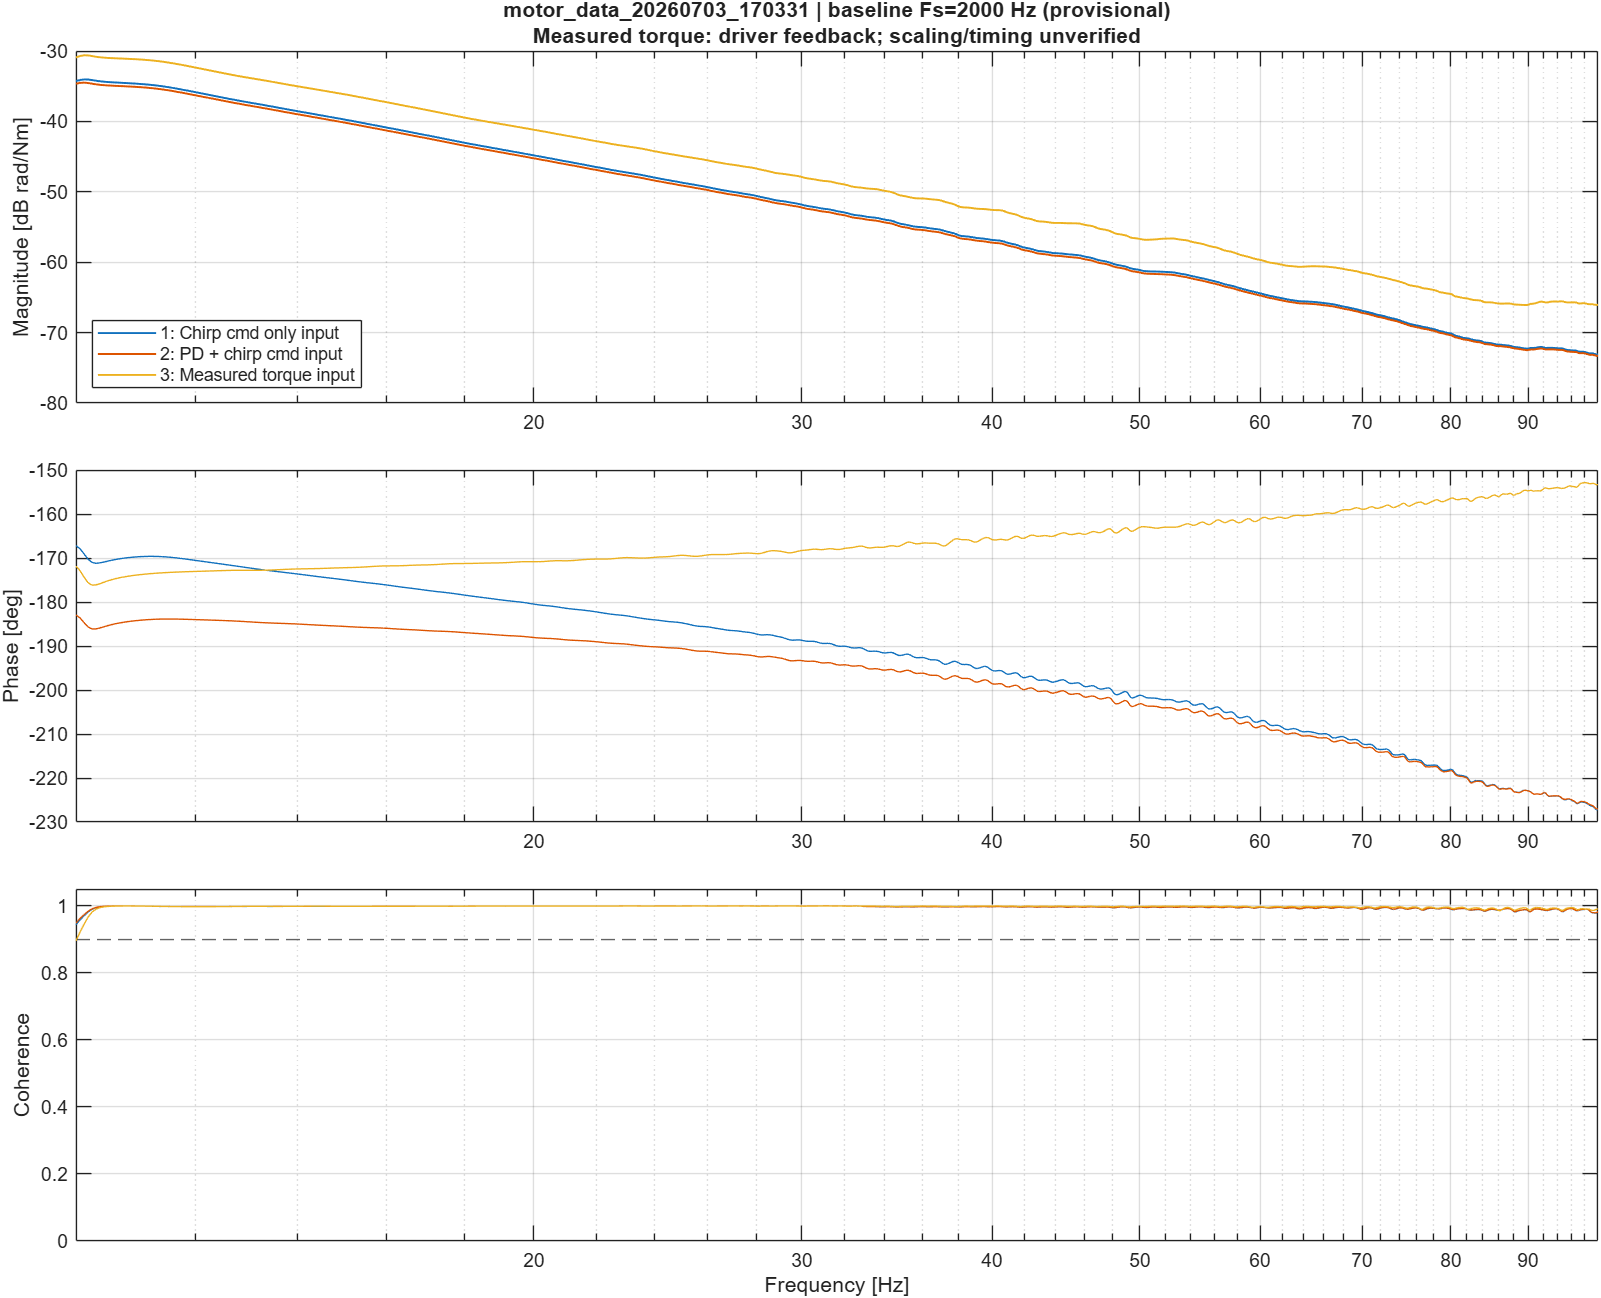

Data behind this chart, as committed beside it:
Frequency_Hz, Input1_Magnitude_dB, Input1_WrappedPhase_deg, Input1_ContinuousPhase_deg, Input1_Coherence, Input2_Magnitude_dB, Input2_WrappedPhase_deg, Input2_ContinuousPhase_deg, Input2_Coherence, Input3_Magnitude_dB, Input3_WrappedPhase_deg, Input3_ContinuousPhase_deg, Input3_Coherence
10.01, -34.26, -167.2, -167.2, 0.9433, -34.63, 177.1, -182.9, 0.9486, -30.92, -171.8, -171.8, 0.8954
10.07, -34.12, -167.9, -167.9, 0.9579, -34.53, 176.4, -183.6, 0.962, -30.71, -172.9, -172.9, 0.9215
10.13, -34.04, -169.1, -169.1, 0.9703, -34.49, 175.3, -184.7, 0.9733, -30.6, -174.3, -174.3, 0.9447
10.19, -34.05, -170.3, -170.3, 0.9814, -34.54, 174.3, -185.7, 0.9833, -30.62, -175.6, -175.6, 0.9657
10.25, -34.13, -171, -171, 0.9896, -34.64, 173.9, -186.1, 0.9907, -30.72, -176.1, -176.1, 0.9809
10.31, -34.22, -171.2, -171.2, 0.9944, -34.73, 173.9, -186.1, 0.995, -30.81, -176.1, -176.1, 0.9897
10.38, -34.3, -171.1, -171.1, 0.9969, -34.8, 174.1, -185.9, 0.9972, -30.89, -175.9, -175.9, 0.9943
10.44, -34.36, -170.9, -170.9, 0.9982, -34.85, 174.4, -185.6, 0.9983, -30.94, -175.5, -175.5, 0.9967
10.5, -34.4, -170.7, -170.7, 0.9988, -34.89, 174.6, -185.4, 0.9989, -30.98, -175.2, -175.2, 0.9979
10.56, -34.44, -170.5, -170.5, 0.9992, -34.92, 174.8, -185.2, 0.9993, -31.01, -175, -175, 0.9986
10.62, -34.47, -170.4, -170.4, 0.9994, -34.95, 175, -185, 0.9994, -31.03, -174.7, -174.7, 0.999
10.68, -34.5, -170.2, -170.2, 0.9994, -34.97, 175.2, -184.8, 0.9995, -31.06, -174.5, -174.5, 0.9992
10.74, -34.53, -170.1, -170.1, 0.9995, -35, 175.4, -184.6, 0.9995, -31.08, -174.4, -174.4, 0.9993
10.8, -34.56, -170, -170, 0.9994, -35.02, 175.5, -184.5, 0.9995, -31.1, -174.2, -174.2, 0.9993
10.86, -34.59, -169.9, -169.9, 0.9994, -35.05, 175.6, -184.4, 0.9994, -31.13, -174.1, -174.1, 0.9993
10.93, -34.62, -169.8, -169.8, 0.9993, -35.08, 175.7, -184.3, 0.9993, -31.15, -174, -174, 0.9992
10.99, -34.65, -169.7, -169.7, 0.9992, -35.11, 175.8, -184.2, 0.9992, -31.18, -173.8, -173.8, 0.9992
11.05, -34.69, -169.7, -169.7, 0.9991, -35.15, 175.9, -184.1, 0.9991, -31.22, -173.8, -173.8, 0.9991
11.11, -34.73, -169.6, -169.6, 0.9989, -35.19, 175.9, -184.1, 0.9989, -31.25, -173.7, -173.7, 0.9989
11.17, -34.78, -169.6, -169.6, 0.9987, -35.23, 176, -184, 0.9988, -31.3, -173.6, -173.6, 0.9988
11.23, -34.83, -169.6, -169.6, 0.9986, -35.28, 176, -184, 0.9986, -31.34, -173.5, -173.5, 0.9986
11.29, -34.88, -169.6, -169.6, 0.9984, -35.34, 176.1, -183.9, 0.9984, -31.4, -173.5, -173.5, 0.9984
11.35, -34.95, -169.7, -169.7, 0.9982, -35.4, 176.1, -183.9, 0.9983, -31.46, -173.4, -173.4, 0.9983
11.41, -35.02, -169.7, -169.7, 0.998, -35.47, 176.1, -183.9, 0.9981, -31.52, -173.4, -173.4, 0.9981
11.47, -35.09, -169.8, -169.8, 0.9978, -35.54, 176.1, -183.9, 0.9979, -31.59, -173.3, -173.3, 0.9979
11.54, -35.17, -169.8, -169.8, 0.9977, -35.62, 176.1, -183.9, 0.9978, -31.67, -173.3, -173.3, 0.9978
11.6, -35.25, -169.9, -169.9, 0.9976, -35.7, 176.1, -183.9, 0.9977, -31.76, -173.2, -173.2, 0.9976
11.66, -35.34, -170, -170, 0.9975, -35.79, 176.1, -183.9, 0.9976, -31.84, -173.2, -173.2, 0.9975
11.72, -35.43, -170.1, -170.1, 0.9974, -35.88, 176.1, -183.9, 0.9975, -31.93, -173.2, -173.2, 0.9974
11.78, -35.52, -170.2, -170.2, 0.9974, -35.97, 176.1, -183.9, 0.9975, -32.03, -173.1, -173.1, 0.9974
11.84, -35.62, -170.3, -170.3, 0.9974, -36.06, 176.1, -183.9, 0.9975, -32.12, -173.1, -173.1, 0.9974
11.9, -35.71, -170.4, -170.4, 0.9974, -36.16, 176, -184, 0.9975, -32.21, -173.1, -173.1, 0.9973
11.96, -35.81, -170.5, -170.5, 0.9974, -36.25, 176, -184, 0.9975, -32.31, -173.1, -173.1, 0.9973
12.02, -35.9, -170.6, -170.6, 0.9974, -36.34, 176, -184, 0.9975, -32.4, -173, -173, 0.9973
12.08, -35.99, -170.7, -170.7, 0.9974, -36.44, 176, -184, 0.9975, -32.5, -173, -173, 0.9973
12.15, -36.09, -170.8, -170.8, 0.9974, -36.53, 175.9, -184.1, 0.9975, -32.6, -173, -173, 0.9973
12.21, -36.18, -170.9, -170.9, 0.9974, -36.62, 175.9, -184.1, 0.9975, -32.69, -173, -173, 0.9973
12.27, -36.27, -171, -171, 0.9974, -36.71, 175.9, -184.1, 0.9975, -32.78, -172.9, -172.9, 0.9974
12.33, -36.36, -171.1, -171.1, 0.9975, -36.8, 175.9, -184.1, 0.9976, -32.88, -172.9, -172.9, 0.9974
12.39, -36.46, -171.2, -171.2, 0.9975, -36.89, 175.8, -184.2, 0.9976, -32.97, -172.9, -172.9, 0.9974
12.45, -36.55, -171.3, -171.3, 0.9976, -36.99, 175.8, -184.2, 0.9977, -33.06, -172.9, -172.9, 0.9975
12.51, -36.64, -171.4, -171.4, 0.9976, -37.08, 175.8, -184.2, 0.9977, -33.16, -172.9, -172.9, 0.9976
12.57, -36.73, -171.5, -171.5, 0.9977, -37.16, 175.8, -184.2, 0.9978, -33.25, -172.8, -172.8, 0.9977
12.63, -36.82, -171.6, -171.6, 0.9977, -37.25, 175.7, -184.3, 0.9978, -33.33, -172.8, -172.8, 0.9978
12.7, -36.9, -171.7, -171.7, 0.9978, -37.34, 175.7, -184.3, 0.9979, -33.42, -172.8, -172.8, 0.9979
12.76, -36.99, -171.8, -171.8, 0.9979, -37.42, 175.7, -184.3, 0.998, -33.5, -172.8, -172.8, 0.998
12.82, -37.07, -171.9, -171.9, 0.998, -37.51, 175.6, -184.4, 0.9981, -33.58, -172.8, -172.8, 0.9981
12.88, -37.15, -172, -172, 0.9981, -37.59, 175.6, -184.4, 0.9981, -33.66, -172.8, -172.8, 0.9982
12.94, -37.23, -172.1, -172.1, 0.9981, -37.67, 175.5, -184.5, 0.9982, -33.74, -172.8, -172.8, 0.9983
13, -37.31, -172.2, -172.2, 0.9982, -37.74, 175.5, -184.5, 0.9982, -33.81, -172.8, -172.8, 0.9983
13.06, -37.38, -172.3, -172.3, 0.9982, -37.82, 175.5, -184.5, 0.9983, -33.89, -172.8, -172.8, 0.9984
13.12, -37.46, -172.4, -172.4, 0.9982, -37.9, 175.4, -184.6, 0.9983, -33.96, -172.8, -172.8, 0.9984
13.18, -37.53, -172.5, -172.5, 0.9982, -37.97, 175.4, -184.6, 0.9983, -34.03, -172.8, -172.8, 0.9984
13.24, -37.61, -172.6, -172.6, 0.9982, -38.05, 175.3, -184.7, 0.9983, -34.1, -172.8, -172.8, 0.9983
13.31, -37.69, -172.7, -172.7, 0.9982, -38.12, 175.3, -184.7, 0.9983, -34.18, -172.8, -172.8, 0.9983
13.37, -37.76, -172.8, -172.8, 0.9982, -38.2, 175.3, -184.7, 0.9982, -34.25, -172.8, -172.8, 0.9983
13.43, -37.84, -172.9, -172.9, 0.9981, -38.28, 175.2, -184.8, 0.9982, -34.33, -172.7, -172.7, 0.9982
13.49, -37.92, -173, -173, 0.9981, -38.36, 175.2, -184.8, 0.9982, -34.4, -172.7, -172.7, 0.9982
13.55, -38, -173.1, -173.1, 0.9981, -38.43, 175.2, -184.8, 0.9982, -34.48, -172.7, -172.7, 0.9982
13.61, -38.08, -173.1, -173.1, 0.9981, -38.51, 175.2, -184.8, 0.9982, -34.55, -172.7, -172.7, 0.9982
... 1,415 more rows
